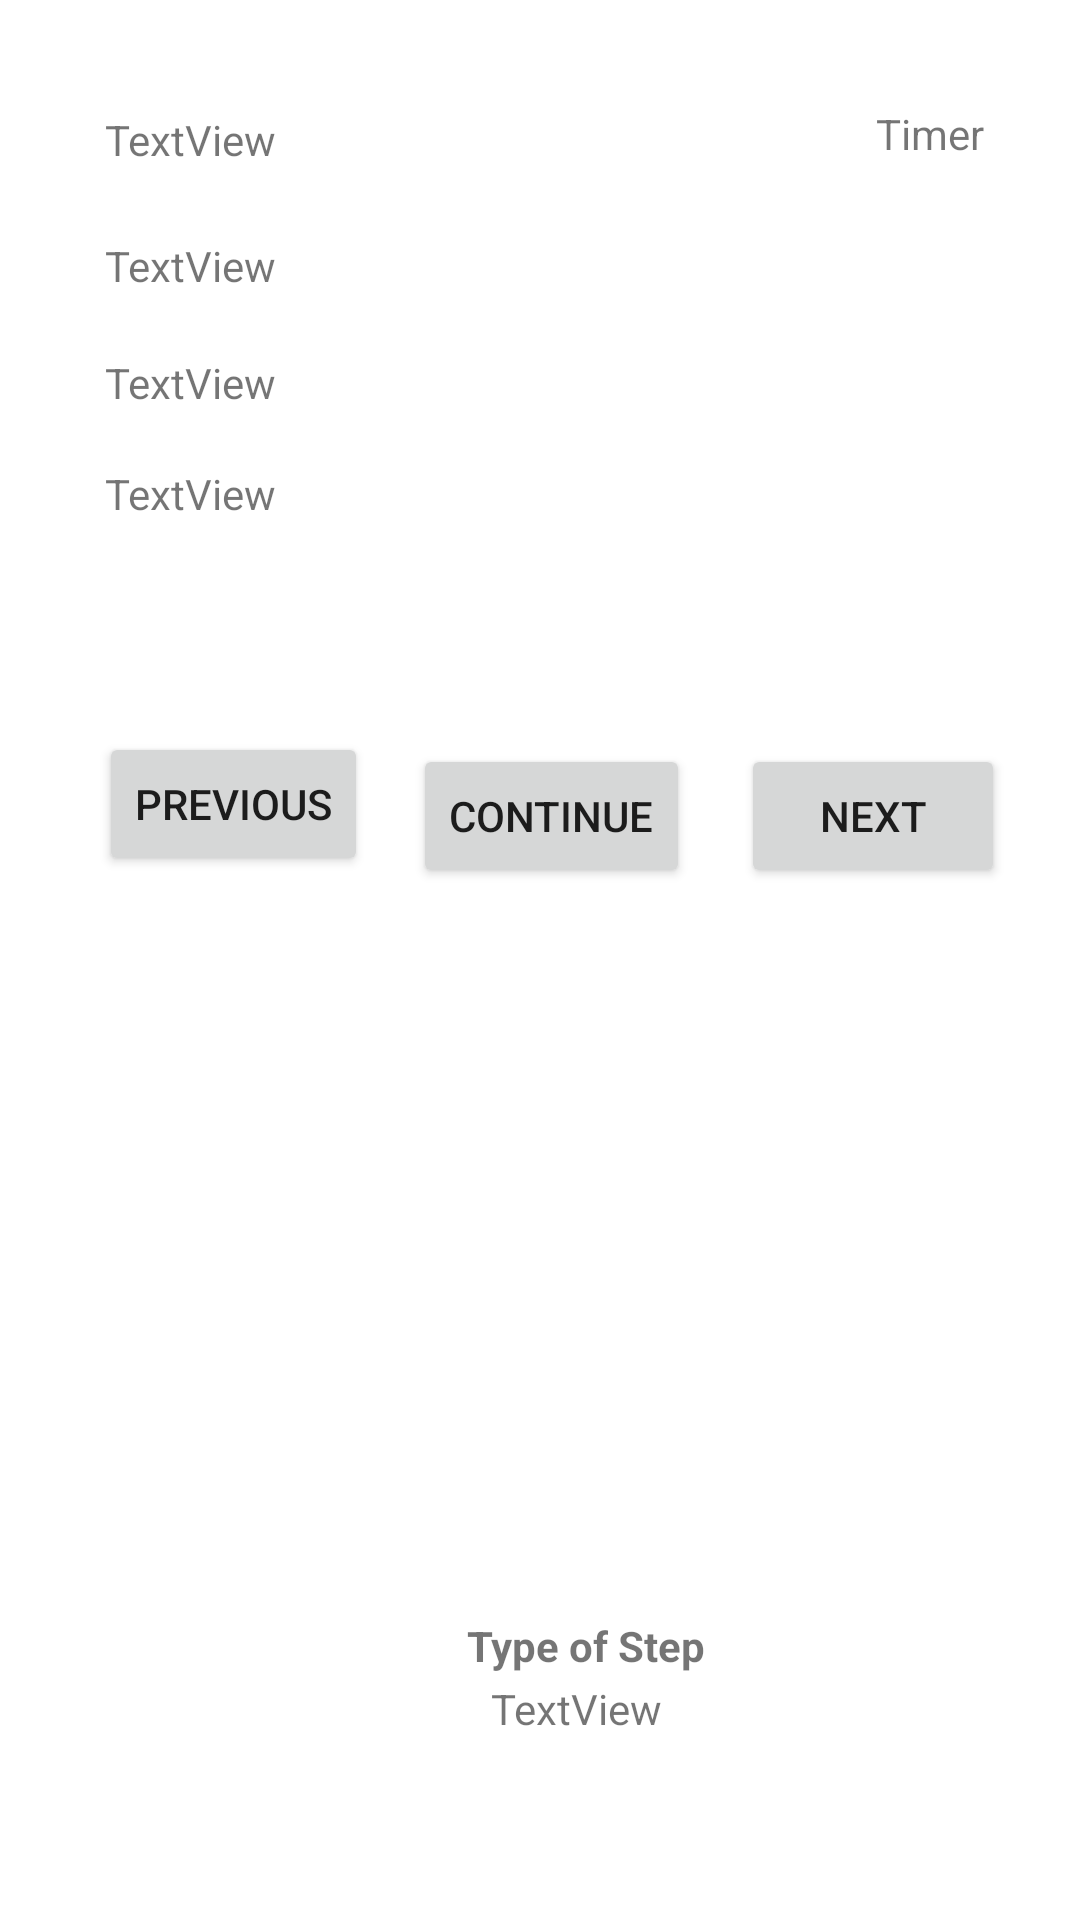

The Android layout XML behind this screen, and the referenced resources:
<!-- AndroidManifest.xml: application theme Theme.PulmonaryRehabilitation -->
<!-- res/layout/activity_test_ex_player.xml -->
<?xml version="1.0" encoding="utf-8"?>
<androidx.constraintlayout.widget.ConstraintLayout xmlns:android="http://schemas.android.com/apk/res/android"
    xmlns:app="http://schemas.android.com/apk/res-auto"
    xmlns:tools="http://schemas.android.com/tools"
    android:layout_width="match_parent"
    android:layout_height="match_parent">

    <TextView
        android:id="@+id/tempCollection"
        android:layout_width="wrap_content"
        android:layout_height="wrap_content"
        android:layout_marginStart="35dp"
        android:layout_marginTop="37dp"
        android:text="TextView"
        app:layout_constraintStart_toStartOf="parent"
        app:layout_constraintTop_toTopOf="parent" />

    <TextView
        android:id="@+id/tempExercise"
        android:layout_width="wrap_content"
        android:layout_height="wrap_content"
        android:layout_marginStart="35dp"
        android:layout_marginTop="23dp"
        android:text="TextView"
        app:layout_constraintStart_toStartOf="parent"
        app:layout_constraintTop_toBottomOf="@+id/tempCollection" />

    <TextView
        android:id="@+id/tempStepName"
        android:layout_width="wrap_content"
        android:layout_height="wrap_content"
        android:layout_marginStart="35dp"
        android:layout_marginTop="20dp"
        android:text="TextView"
        app:layout_constraintStart_toStartOf="parent"
        app:layout_constraintTop_toBottomOf="@+id/tempExercise" />

    <TextView
        android:id="@+id/tempStepDesc"
        android:layout_width="wrap_content"
        android:layout_height="wrap_content"
        android:layout_marginStart="35dp"
        android:layout_marginTop="18dp"
        android:text="TextView"
        app:layout_constraintStart_toStartOf="parent"
        app:layout_constraintTop_toBottomOf="@+id/tempStepName" />

    <Button
        android:id="@+id/previousButton"
        android:layout_width="wrap_content"
        android:layout_height="wrap_content"
        android:layout_marginStart="33dp"
        android:layout_marginTop="70dp"
        android:text="Previous"
        app:layout_constraintStart_toStartOf="parent"
        app:layout_constraintTop_toBottomOf="@+id/tempStepDesc" />

    <Button
        android:id="@+id/continueButton"
        android:layout_width="wrap_content"
        android:layout_height="wrap_content"
        android:layout_marginStart="34dp"
        android:layout_marginTop="248dp"
        android:layout_marginEnd="36dp"
        android:text="Continue"
        app:layout_constraintEnd_toStartOf="@+id/nextButton"
        app:layout_constraintStart_toEndOf="@+id/previousButton"
        app:layout_constraintTop_toTopOf="parent" />


    <Button
        android:id="@+id/nextButton"
        android:layout_width="wrap_content"
        android:layout_height="wrap_content"
        android:layout_marginTop="194dp"
        android:layout_marginEnd="25dp"
        android:text="Next"
        app:layout_constraintEnd_toEndOf="parent"
        app:layout_constraintTop_toBottomOf="@+id/tempTimer" />

    <TextView
        android:id="@+id/tempTimer"
        android:layout_width="wrap_content"
        android:layout_height="wrap_content"
        android:layout_marginTop="35dp"
        android:layout_marginEnd="32dp"
        android:text="Timer"
        app:layout_constraintEnd_toEndOf="parent"
        app:layout_constraintTop_toTopOf="parent" />

    <TextView
        android:id="@+id/textView9"
        android:layout_width="wrap_content"
        android:layout_height="wrap_content"
        android:layout_marginStart="181dp"
        android:layout_marginEnd="150dp"
        android:layout_marginBottom="82dp"
        android:text="Type of Step"
        android:textStyle="bold"
        app:layout_constraintBottom_toBottomOf="parent"
        app:layout_constraintEnd_toEndOf="parent"
        app:layout_constraintStart_toStartOf="parent" />

    <TextView
        android:id="@+id/tempStepType"
        android:layout_width="wrap_content"
        android:layout_height="wrap_content"
        android:layout_marginStart="189dp"
        android:layout_marginTop="2dp"
        android:layout_marginEnd="165dp"
        android:text="TextView"
        app:layout_constraintEnd_toEndOf="parent"
        app:layout_constraintStart_toStartOf="parent"
        app:layout_constraintTop_toBottomOf="@+id/textView9" />
</androidx.constraintlayout.widget.ConstraintLayout>
<!-- resources referenced by this layout -->
<resources>
  <style name="Theme.PulmonaryRehabilitation" parent="Theme.MaterialComponents.DayNight.DarkActionBar">
          
          <item name="colorPrimary">@color/purple_500</item>
          <item name="colorPrimaryVariant">@color/purple_700</item>
          <item name="colorOnPrimary">@color/white</item>
          
          <item name="colorSecondary">@color/teal_200</item>
          <item name="colorSecondaryVariant">@color/teal_700</item>
          <item name="colorOnSecondary">@color/black</item>
          
          <item name="android:statusBarColor">?attr/colorPrimaryVariant</item>
          
      </style>
  <color name="purple_500">#FF6200EE</color>
  <color name="purple_700">#FF3700B3</color>
  <color name="white">#FFFFFFFF</color>
  <color name="teal_200">#FF03DAC5</color>
  <color name="teal_700">#FF018786</color>
  <color name="black">#FF000000</color>
</resources>
